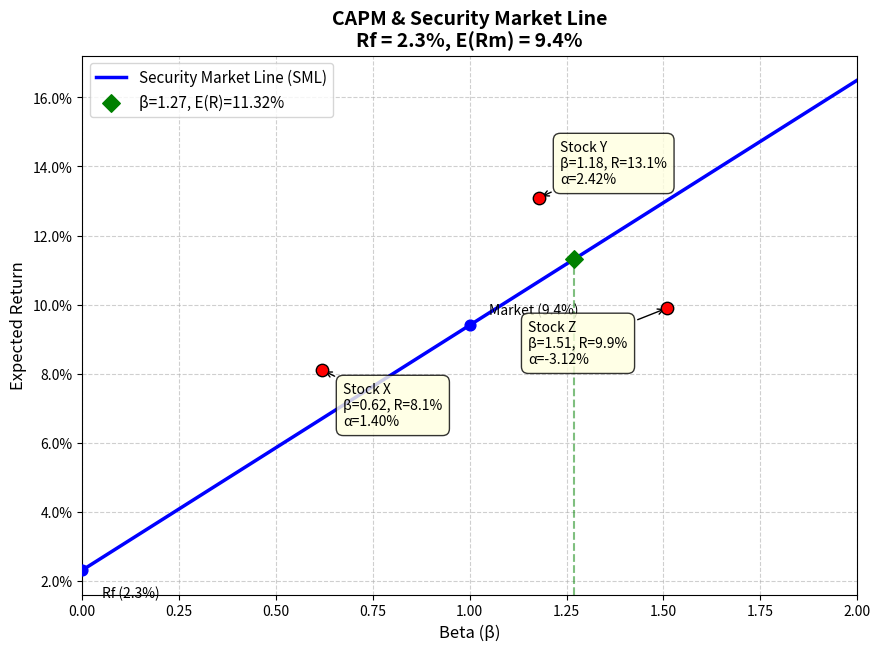

Write the Python code that produced this figure.
import numpy as np
import matplotlib.pyplot as plt
import matplotlib.ticker as mticker

# ==========================================
# 1. 参数化设置 (小数表示)
# ==========================================
rf = 0.023   # 无风险利率 2.3%
rm = 0.094   # 市场期望收益 9.4%

# 股票参数
stocks = {
    'X': {'beta': 0.62, 'return': 0.081},
    'Y': {'beta': 1.18, 'return': 0.131},
    'Z': {'beta': 1.51, 'return': 0.099}
}

# ==========================================
# 2. 核心计算
# ==========================================
# SML斜率即为市场风险溢价
sml_slope = rm - rf

# beta = 1.27 处的 CAPM 期望收益
beta_target = 1.27
er_at_beta_127 = rf + beta_target * sml_slope

# ==========================================
# 3. 绘图
# ==========================================
# 生成 beta 数据
betas = np.linspace(0, 2, 100)
# SML 期望收益: E(R) = Rf + beta * (Rm - Rf)
er_sml = rf + betas * sml_slope

plt.figure(figsize=(10, 7))

# 绘制证券市场线 (SML)
plt.plot(betas, er_sml, label='Security Market Line (SML)', color='blue', linewidth=2.5)

# 标出无风险利率和市场组合点
plt.scatter([0, 1], [rf, rm], color='blue', s=60, zorder=5)
plt.annotate(f'Rf ({rf:.1%})', xy=(0, rf), xytext=(0.05, rf-0.008), fontsize=10)
plt.annotate(f'Market ({rm:.1%})', xy=(1, rm), xytext=(1.05, rm+0.003), fontsize=10)

# 绘制股票点并标注 (包含 Alpha 信息)
offsets = {
    'X': (15, -40),
    'Y': (15, 10),
    'Z': (-100, -40)
}
for name, data in stocks.items():
    b = data['beta']
    r = data['return']
    er_capm = rf + b * sml_slope
    alpha = r - er_capm
    
    plt.scatter(b, r, color='red', s=80, zorder=5, edgecolors='black')
    
    # 标注内容包含 Beta, 实际收益和 Alpha
    text = f'Stock {name}\nβ={b:.2f}, R={r:.1%}\nα={alpha:.2%}'
    plt.annotate(text, xy=(b, r), xytext=offsets[name], 
                 textcoords='offset points',
                 bbox=dict(boxstyle='round,pad=0.5', fc='lightyellow', alpha=0.8),
                 arrowprops=dict(arrowstyle='->', connectionstyle='arc3,rad=0'))

# 标出 beta=1.27 的 CAPM 期望收益点 (任务要求)
plt.scatter([beta_target], [er_at_beta_127], color='green', s=80, marker='D', zorder=5, label=f'β=1.27, E(R)={er_at_beta_127:.2%}')
plt.axvline(x=beta_target, ymin=0, ymax=(er_at_beta_127 - plt.ylim()[0]) / (plt.ylim()[1] - plt.ylim()[0]), 
            color='green', linestyle='--', alpha=0.5)

# 图表格式美化
plt.title(f'CAPM & Security Market Line\nRf = {rf:.1%}, E(Rm) = {rm:.1%}', fontsize=14, fontweight='bold')
plt.xlabel('Beta (β)', fontsize=12)
plt.ylabel('Expected Return', fontsize=12)
plt.gca().yaxis.set_major_formatter(mticker.PercentFormatter(xmax=1, decimals=1))
plt.xlim(0, 2)
plt.grid(True, linestyle='--', alpha=0.6)
plt.legend(fontsize=11, loc='upper left')

# 保存图形
figure_path = 'sml_plot.png'
plt.savefig(figure_path, dpi=300, bbox_inches='tight')
plt.close()

# ==========================================
# 4. 填充输出契约字典
# ==========================================
result = {
    'sml_slope': sml_slope,
    'er_at_beta_127': er_at_beta_127,
    'figure_path': figure_path
}

# 打印结果供课堂投屏展示
print(f"SML 斜率 (市场风险溢价): {result['sml_slope']:.4f}")
print(f"Beta=1.27 处的 CAPM 期望收益: {result['er_at_beta_127']:.4f}")
print(f"图形已保存至: {result['figure_path']}")
